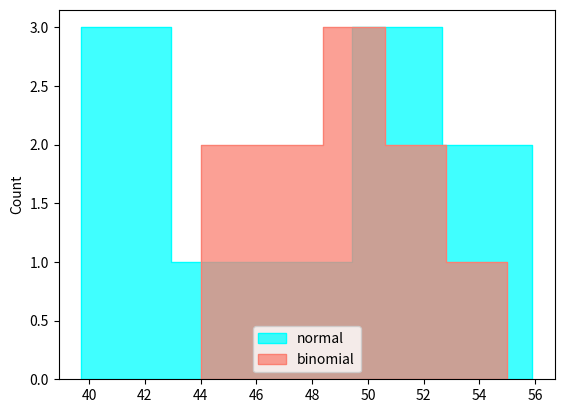

Source code (Python):

from numpy import random
import matplotlib.pyplot as plt
import seaborn as sns
import sys

if __name__ == "__main__":

	if '-n' in sys.argv:
		p = sys.argv.index('-n')
		samples = int(sys.argv[p+1])
	else:
		samples = 10

	sns.histplot(random.normal(loc=50, scale=5, size=samples), element = 'step', label='normal', color = 'aqua')
	sns.histplot(random.binomial(n=100, p=0.5, size=samples),element = 'step', label='binomial', color = 'salmon')
	plt.legend()
	plt.show() 
